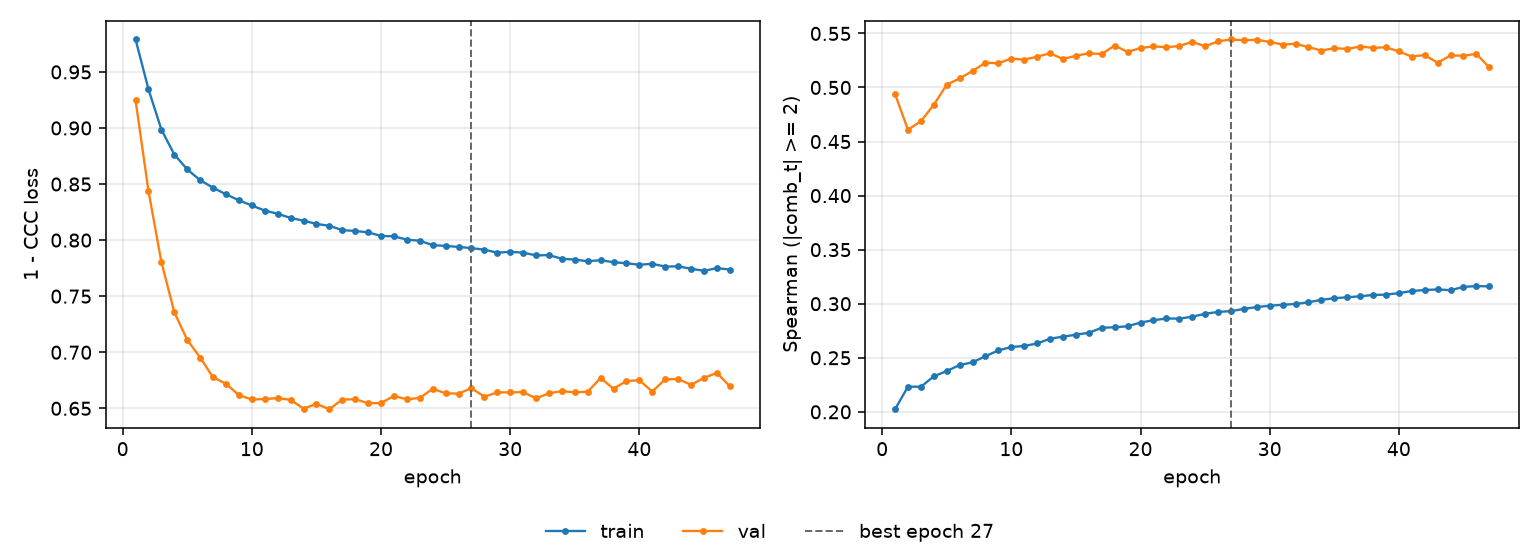

Source data for this figure (header and first rows):
epoch, tr_loss, vl_loss, tr_sp, vl_sp, is_best
1, 0.9789, 0.9247, 0.2024, 0.4938, False
2, 0.9345, 0.8437, 0.2233, 0.4609, False
3, 0.8985, 0.7804, 0.2232, 0.4688, False
4, 0.8763, 0.7357, 0.2328, 0.484, False
5, 0.8631, 0.7111, 0.2377, 0.5026, False
6, 0.8534, 0.6953, 0.2433, 0.5084, False
7, 0.8467, 0.6776, 0.2458, 0.5153, False
8, 0.8408, 0.6719, 0.2515, 0.5229, False
9, 0.8355, 0.6617, 0.2568, 0.5224, False
10, 0.8309, 0.6579, 0.2599, 0.5268, False
11, 0.8263, 0.6583, 0.2609, 0.5257, False
12, 0.8235, 0.6591, 0.2632, 0.5286, False
13, 0.8198, 0.6576, 0.2677, 0.5316, False
14, 0.8173, 0.6497, 0.2695, 0.5264, False
15, 0.8144, 0.654, 0.2713, 0.5293, False
16, 0.8128, 0.6492, 0.2731, 0.5316, False
17, 0.8089, 0.6578, 0.2777, 0.531, False
18, 0.8081, 0.6581, 0.2782, 0.5388, False
19, 0.8069, 0.6546, 0.2791, 0.5329, False
20, 0.8037, 0.6547, 0.2826, 0.5365, False
21, 0.8034, 0.6611, 0.2847, 0.538, False
22, 0.8005, 0.658, 0.2864, 0.5373, False
23, 0.7994, 0.6593, 0.2862, 0.5384, False
24, 0.7955, 0.6673, 0.288, 0.5422, False
25, 0.7948, 0.6634, 0.2907, 0.5381, False
26, 0.7939, 0.6631, 0.2924, 0.5427, False
27, 0.7929, 0.668, 0.2931, 0.5444, True
28, 0.7915, 0.6604, 0.2952, 0.5437, False
29, 0.7888, 0.6642, 0.2969, 0.5441, False
30, 0.7896, 0.6642, 0.2982, 0.5421, False
31, 0.7888, 0.6644, 0.299, 0.5397, False
32, 0.7864, 0.6589, 0.2998, 0.5404, False
33, 0.7867, 0.6634, 0.3013, 0.5373, False
34, 0.7834, 0.6654, 0.3036, 0.5342, False
35, 0.7826, 0.6642, 0.3051, 0.5363, False
36, 0.7812, 0.6648, 0.306, 0.5357, False
37, 0.7821, 0.6771, 0.3069, 0.5379, False
38, 0.7803, 0.6675, 0.3081, 0.5367, False
39, 0.7794, 0.6744, 0.3084, 0.5372, False
40, 0.778, 0.675, 0.3098, 0.5333, False
41, 0.7789, 0.665, 0.3118, 0.5286, False
42, 0.7764, 0.6758, 0.3126, 0.53, False
43, 0.7766, 0.6762, 0.3132, 0.5229, False
44, 0.7745, 0.6709, 0.3125, 0.5297, False
45, 0.7726, 0.6771, 0.3155, 0.5293, False
46, 0.775, 0.6817, 0.3163, 0.5311, False
47, 0.7738, 0.6697, 0.316, 0.5185, False
